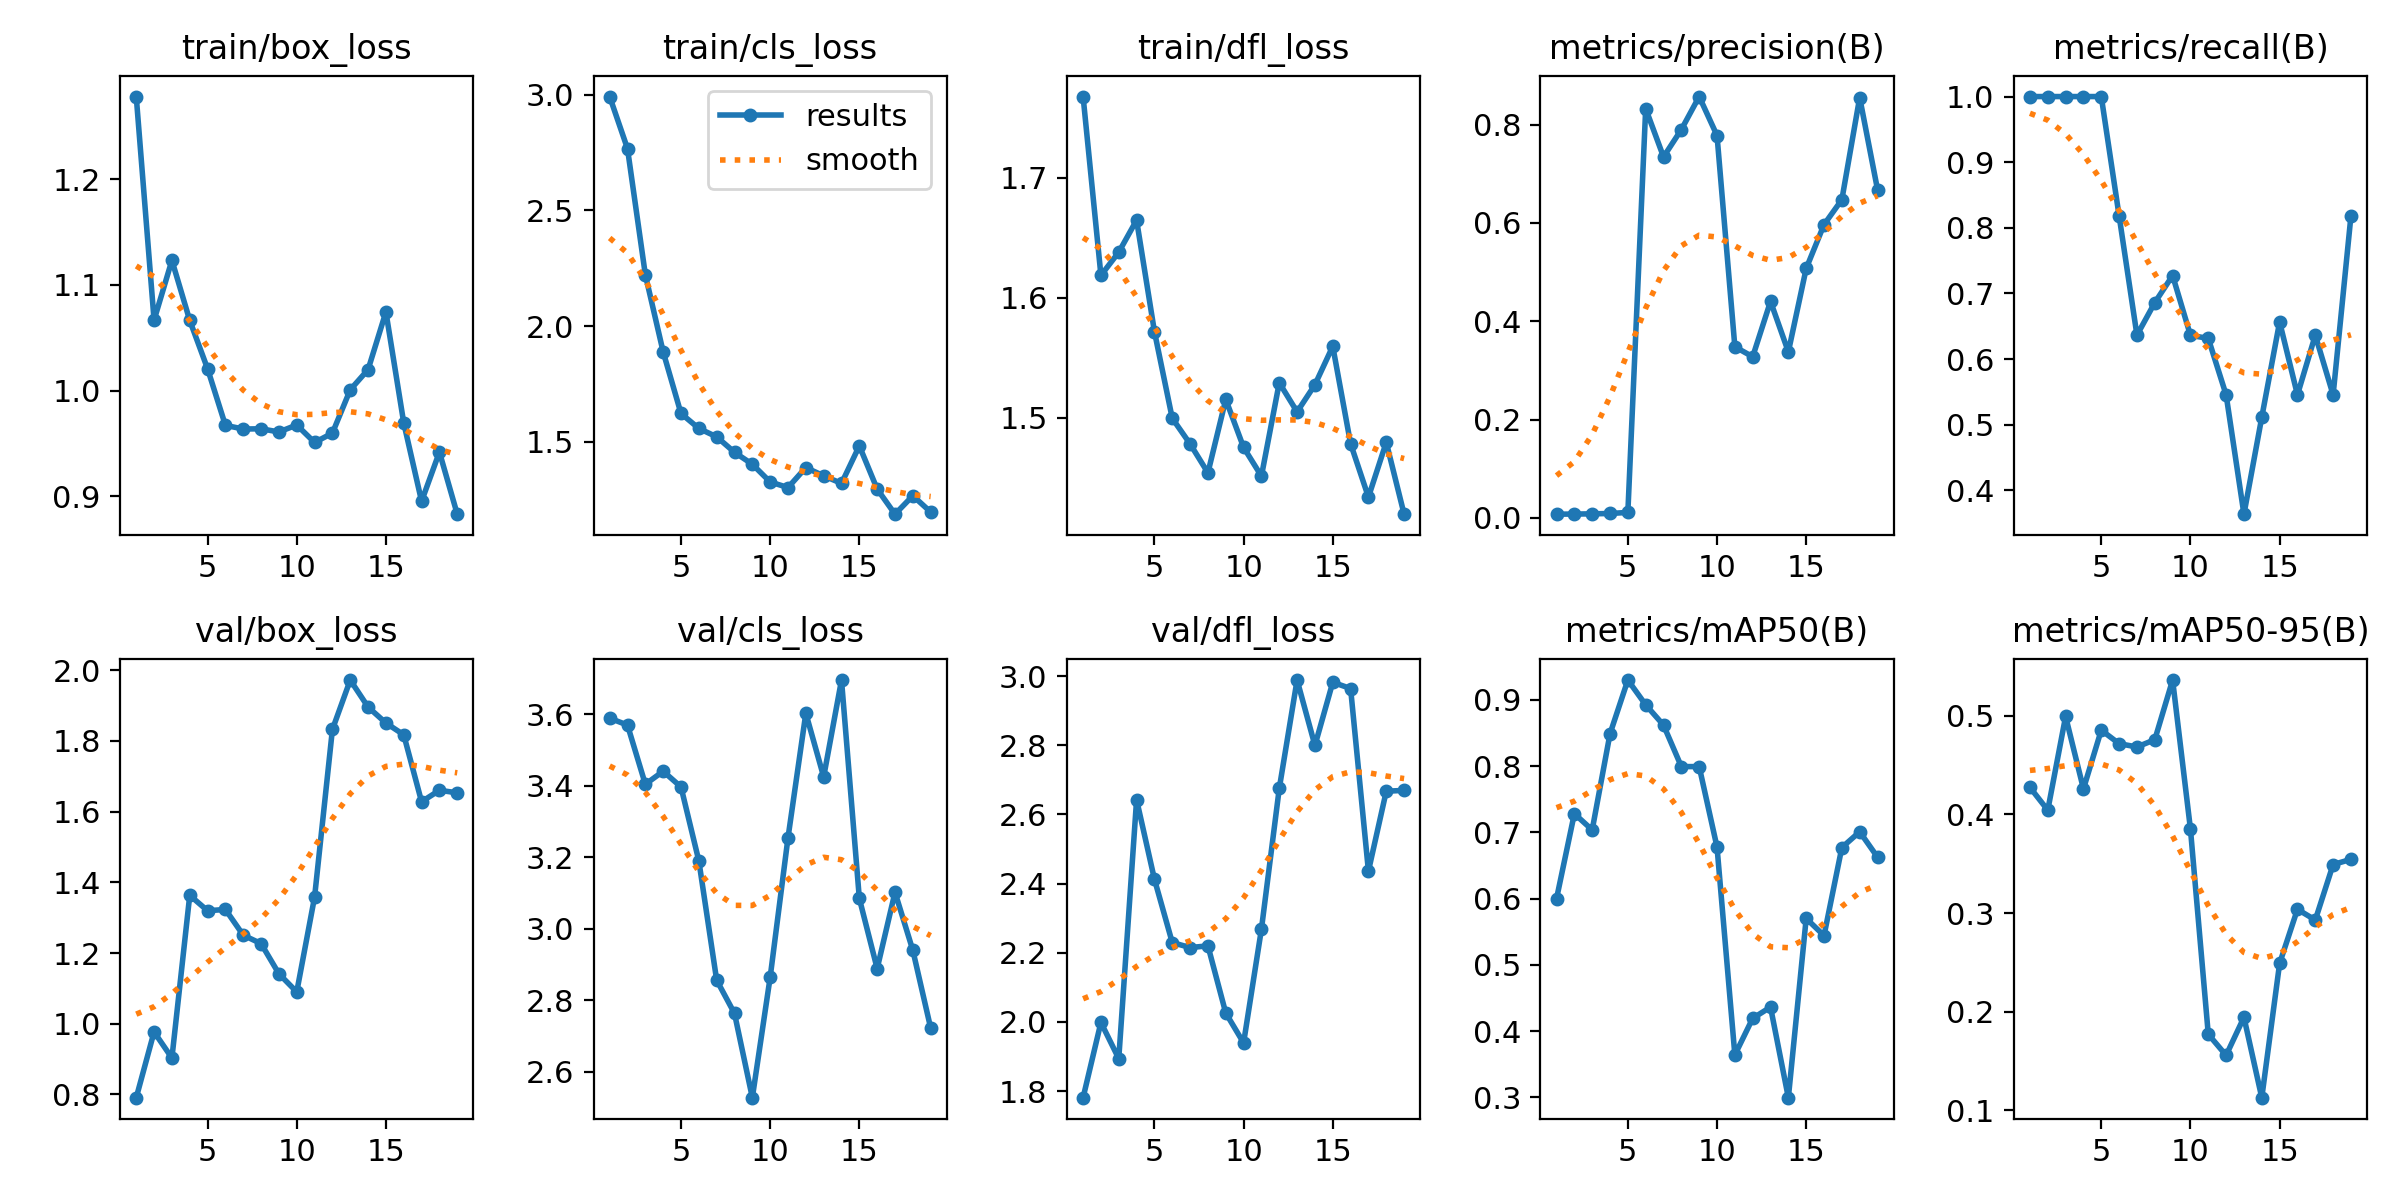

Data behind this chart, as committed beside it:
epoch, time, train/box_loss, train/cls_loss, train/dfl_loss, metrics/precision(B), metrics/recall(B), metrics/mAP50(B), metrics/mAP50-95(B), val/box_loss, val/cls_loss, val/dfl_loss, lr/pg0, lr/pg1, lr/pg2
1, 42.46, 1.278, 2.991, 1.768, 0.00771, 1, 0.5999, 0.4274, 0.791, 3.589, 1.781, 6.668e-05, 6.668e-05, 6.668e-05
2, 84.73, 1.067, 2.766, 1.619, 0.00794, 1, 0.7283, 0.4042, 0.977, 3.57, 1.999, 0.0001451, 0.0001451, 0.0001451
3, 126.6, 1.123, 2.222, 1.638, 0.00838, 1, 0.7038, 0.4992, 0.9031, 3.404, 1.894, 0.000218, 0.000218, 0.000218
4, 164.8, 1.066, 1.888, 1.665, 0.00911, 1, 0.8489, 0.4258, 1.363, 3.441, 2.642, 0.0002854, 0.0002854, 0.0002854
5, 204.8, 1.021, 1.622, 1.572, 0.01127, 1, 0.9301, 0.4854, 1.32, 3.397, 2.413, 0.0003473, 0.0003473, 0.0003473
6, 248.3, 0.9671, 1.558, 1.5, 0.8325, 0.8182, 0.8927, 0.4716, 1.323, 3.19, 2.23, 0.0004037, 0.0004037, 0.0004037
7, 291.6, 0.9637, 1.521, 1.478, 0.7343, 0.6364, 0.862, 0.4683, 1.25, 2.856, 2.215, 0.0004546, 0.0004546, 0.0004546
8, 332.3, 0.9639, 1.454, 1.454, 0.7899, 0.686, 0.7994, 0.4756, 1.227, 2.763, 2.22, 0.0004999, 0.0004999, 0.0004999
9, 372, 0.9609, 1.403, 1.515, 0.857, 0.7273, 0.7994, 0.5361, 1.141, 2.527, 2.026, 0.0005398, 0.0005398, 0.0005398
10, 411.7, 0.9675, 1.326, 1.475, 0.7777, 0.6362, 0.678, 0.3851, 1.09, 2.865, 1.939, 0.0005742, 0.0005742, 0.0005742
11, 451.8, 0.951, 1.302, 1.451, 0.3481, 0.6314, 0.3642, 0.1772, 1.358, 3.255, 2.268, 0.0006031, 0.0006031, 0.0006031
12, 495.3, 0.9598, 1.388, 1.529, 0.3278, 0.5454, 0.4194, 0.1558, 1.832, 3.603, 2.675, 0.0006265, 0.0006265, 0.0006265
13, 537, 1.001, 1.353, 1.505, 0.4405, 0.3636, 0.4364, 0.1944, 1.972, 3.425, 2.988, 0.0006444, 0.0006444, 0.0006444
14, 579.5, 1.02, 1.32, 1.528, 0.3378, 0.5114, 0.2997, 0.1129, 1.896, 3.696, 2.799, 0.0006568, 0.0006568, 0.0006568
15, 623.1, 1.074, 1.482, 1.56, 0.5074, 0.6566, 0.5702, 0.2489, 1.85, 3.085, 2.982, 0.0006637, 0.0006637, 0.0006637
16, 665.5, 0.9695, 1.296, 1.478, 0.5966, 0.5454, 0.5443, 0.3038, 1.817, 2.889, 2.964, 0.0006651, 0.0006651, 0.0006651
17, 707.8, 0.8954, 1.187, 1.434, 0.6473, 0.6364, 0.6773, 0.2929, 1.628, 3.102, 2.436, 0.0006609, 0.0006609, 0.0006609
18, 749.7, 0.9419, 1.267, 1.48, 0.8551, 0.5454, 0.701, 0.3492, 1.66, 2.94, 2.667, 0.0006513, 0.0006513, 0.0006513
19, 791.8, 0.8832, 1.196, 1.42, 0.6678, 0.8182, 0.6627, 0.3544, 1.653, 2.722, 2.669, 0.0006362, 0.0006362, 0.0006362
